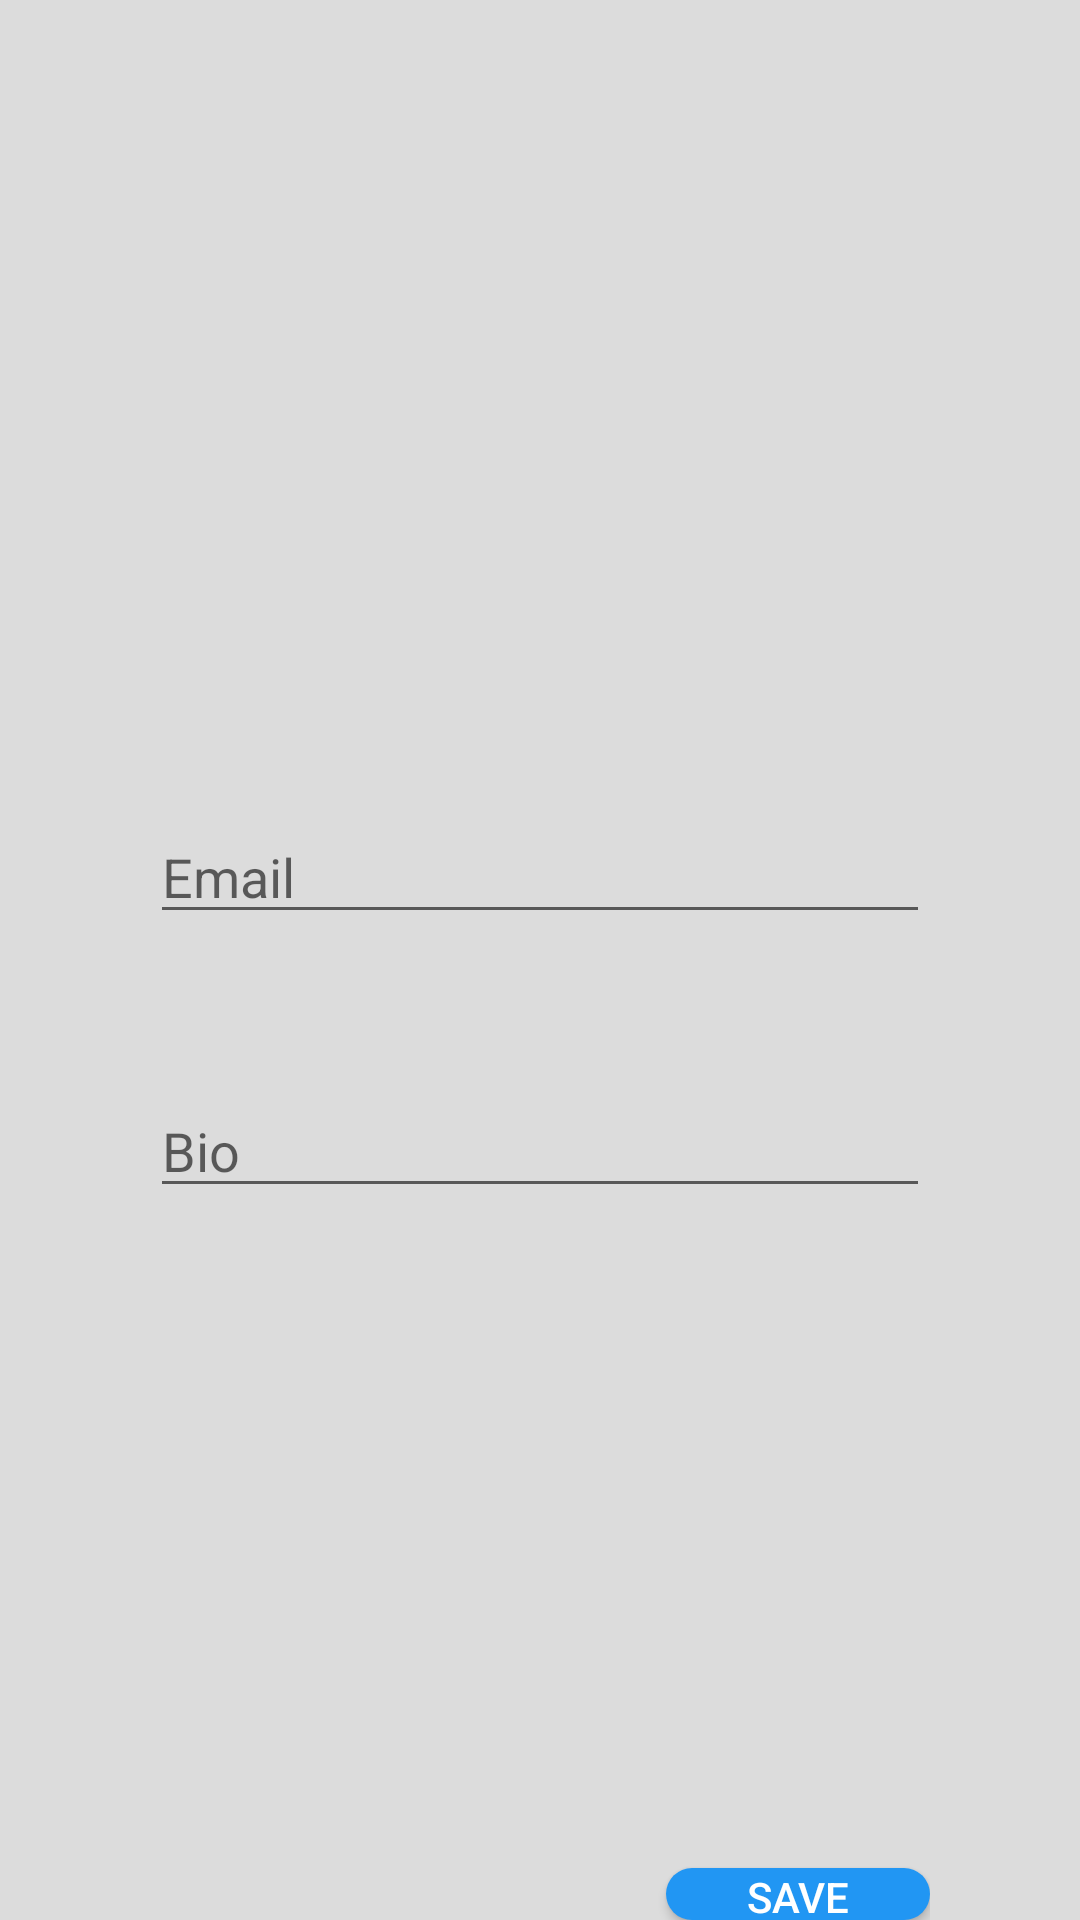

Reconstruct the res/layout file that produces this screen, plus the resources it refers to.
<!-- AndroidManifest.xml: application theme Theme.SayIt -->
<!-- res/layout/fragment_edit_profile.xml -->
<?xml version="1.0" encoding="utf-8"?>
<FrameLayout xmlns:android="http://schemas.android.com/apk/res/android"
    xmlns:app="http://schemas.android.com/apk/res-auto"
    xmlns:tools="http://schemas.android.com/tools"
    android:layout_width="match_parent"
    android:layout_height="match_parent"
    tools:context=".edit_profile">

    <LinearLayout
        android:layout_width="match_parent"
        android:layout_height="match_parent"
        android:orientation="vertical">

        <LinearLayout
            android:layout_width="fill_parent"
            android:layout_height="fill_parent"
            android:layout_weight="0"
            android:background="@color/loading_screen"
            android:gravity="center|top"
            android:minHeight="150dp"
            android:orientation="vertical"
            android:paddingHorizontal="50dp"
            android:paddingTop="100dp">

            <ImageView
                android:id="@+id/editPP"
                android:layout_width="100dp"
                android:layout_height="100dp"
                android:layout_margin="10dp"
                android:cropToPadding="false"
                tools:src="@drawable/ic_user" />

            <EditText
                android:id="@+id/emailEdit"
                android:layout_width="fill_parent"
                android:layout_height="wrap_content"
                android:layout_marginTop="50dp"
                android:ems="10"
                android:hint="Email"
                android:inputType="textPersonName" />

            <EditText
                android:id="@+id/bioEdit"
                android:layout_width="fill_parent"
                android:layout_height="wrap_content"
                android:layout_marginTop="50dp"
                android:ems="10"
                android:hint="Bio"
                android:inputType="textPersonName" />

            <Button
                android:id="@+id/profile_save"
                android:layout_width="wrap_content"
                android:layout_height="wrap_content"
                android:layout_gravity="bottom|right"
                android:layout_marginTop="220dp"
                android:background="@drawable/button_shape"
                android:text="Save"
                android:textColor="#FFFFFF" />
        </LinearLayout>

    </LinearLayout>
</FrameLayout>
<!-- resources referenced by this layout -->
<resources>
  <color name="loading_screen">#DCDCDC</color>
  <!-- drawable button_shape (drawable) -->
  <?xml version="1.0" encoding="utf-8"?>
      <shape xmlns:android="http://schemas.android.com/apk/res/android"
          android:shape="rectangle">
  
          <solid android:color="#2196F3" />
  
          <corners android:radius="15dp" />
  
      </shape>
  <style name="Theme.SayIt" parent="Theme.AppCompat.DayNight.DarkActionBar">
          
          <item name="colorPrimaryVariant">#1976D2</item>
          <item name="colorPrimary">@color/secondary</item>
          <item name="colorOnPrimary">@color/ic_launcher_background</item>
          
          <item name="colorSecondary">@color/teal_200</item>
          <item name="colorSecondaryVariant">@color/teal_700</item>
          <item name="colorOnSecondary">@color/ic_launcher_background</item>
          <item name="android:windowActionBar">false</item>
          <item name="android:windowNoTitle">true</item>
          
          <item name="android:statusBarColor" tools:targetApi="l">?attr/colorPrimary</item>
          
      </style>
  <color name="secondary">#0065B5</color>
  <color name="teal_200">#FF03DAC5</color>
  <color name="teal_700">#FF018786</color>
</resources>
